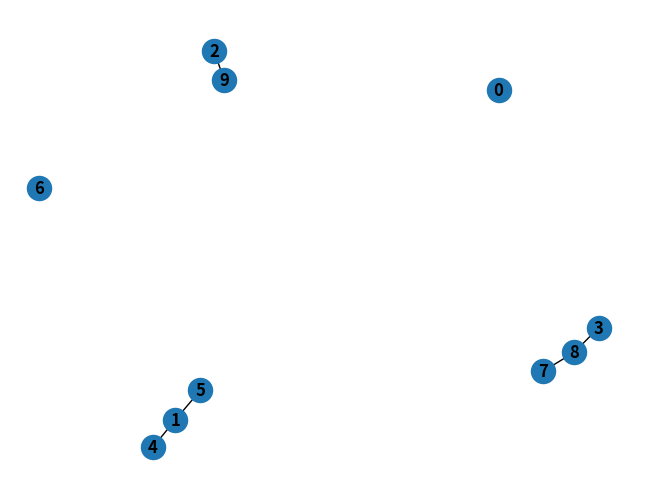

Write the Python code that produced this figure. (Note: this script raises an exception after producing the figure.)
"""
Programme fait par lilian BETTE pour le TP d'algorithmie 4 fait le [07/03/2022]
Entrée 0 [07/03/2022] : Création du programme, exercice et essaie, formatage...
"""
import networkx as nx
import matplotlib.pyplot as plt
import pylab
G=nx.generators.random_graphs.fast_gnp_random_graph(10,1/6)
nx.draw(G,with_labels=True, font_weight='bold')
plt.show()
import time
numComp = [i for i in range(100)]

def composantesConnexes(e,n):
    """
    Méthode composantesConnexes
        Cette méthode renvoie ...
        Argument [2] : E : e liste , n entier.
        Valeur de retour : tableau d'entier.
    """
    numComp = [i for i in range(n)]
    for j in e :
        print(j)
        x=j[0]
        y=j[1]
        if numComp[x] != numComp[y]:
            save = numComp[x]
            for i in range(n):
                if numComp[i] == save:
                    numComp[i] = numComp[y]
    return numComp

print('Début composantesConnexes.')
print (composantesConnexes(G.edges , G.number_of_nodes()))
print('Fin composantesConnexes.')


def composantesConnexesOptimisées (e, n):
    """
    Méthode composantesConnexesOptimisées
        Cette méthode renvoie ...
        Argument [2] : ...
        Valeur de retour : tableau d'entier.
    """
    for i in range (n-1):
        numComp = [i for i in range(n)]
        numComp[i] = i
        L = []
        (L[numComp[i]].append,i) 
        taille = [numComp[i]] = 1
    for j in range (e) :
        if numComp[x] != numComp[y]:
            if taille[numcomp[x]] > taille[numComp[y]] :
                x,y = y,x
            save = numComp[x]
            taille[numComp[y]] = taille[numComp[y]]+taille[numComp[x]]
            while not estVide(l[save]) :
                sommet = (L.pop[save])
                numComp[sommet == numComp[y]]
                (L[numComp[y]].append,sommet)
    return numComp


def afficherCourbe(maListeDeValeurs,name):
  pylab.plot(pylab.array(range(len(numComp))),pylab.array(numComp),label=nom)
  pylab.legend(loc='upper right')
  pylab.show()
  
def tempsMoyen(fonction,E,n,nbRepetitions):
  start=time.time()
  for k in range(nbRepetitions):
    fonction(E,n)
  end=time.time()
  return (end-start)/nbRepetitions

print('Début composantesConnexesOptimisées.')
print (composantesConnexesOptimisées(G.edges , G.number_of_nodes()))
print('Fin composantesConnexesOptimisées.')
print(tempsMoyen(composantesConnexesOptimisées,G.edges , G.number_of_nodes(),50))
